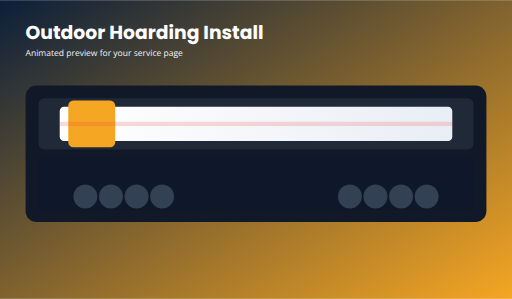
t = 0.00 s
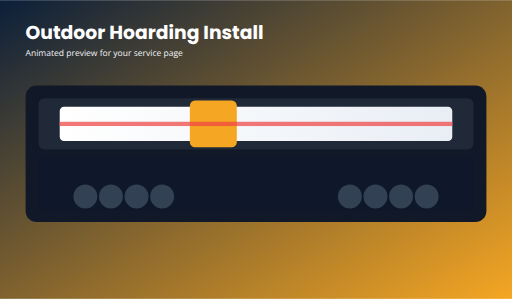
t = 0.75 s
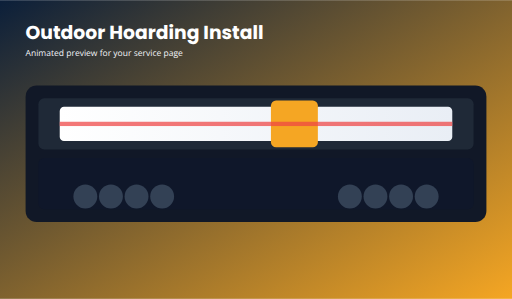
t = 1.25 s
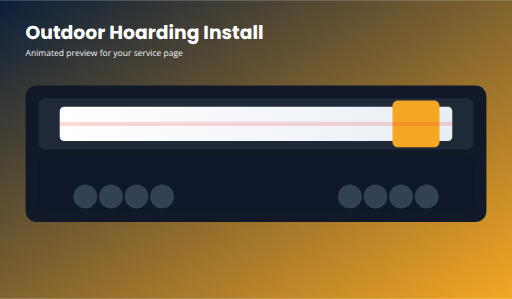
t = 2.00 s
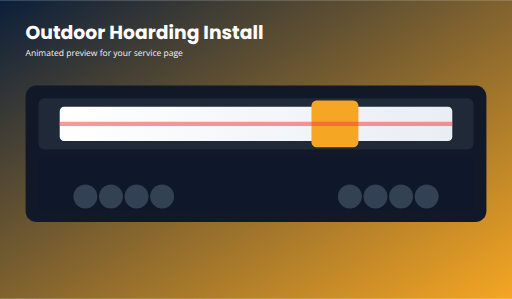
t = 2.50 s
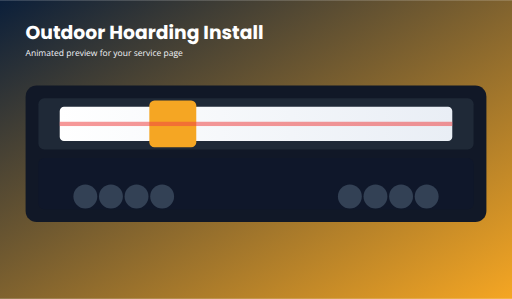
t = 3.50 s

The animated SVG that drew these frames (rendered in a browser with its animation timeline set to each time). Animation: 2 SMIL elements (animate=1,animateTransform=1); one cycle of 4.00 s, repeats indefinitely.

<svg xmlns="http://www.w3.org/2000/svg" width="1200" height="700" viewBox="0 0 1200 700">
  <defs>
    <linearGradient id="bg" x1="0" x2="1" y1="0" y2="1">
      <stop offset="0%" stop-color="#0b1f3a"/>
      <stop offset="100%" stop-color="#f5a623"/>
    </linearGradient>
    <linearGradient id="paper" x1="0" x2="1">
      <stop offset="0%" stop-color="#ffffff"/>
      <stop offset="100%" stop-color="#e9eef5"/>
    </linearGradient>
  </defs>
  <rect width="1200" height="700" fill="url(#bg)"/>
  <text x="60" y="90" font-family="Poppins, Arial" font-size="44" fill="#ffffff" font-weight="700">Outdoor Hoarding Install</text>
  <text x="60" y="130" font-family="Open Sans, Arial" font-size="20" fill="#f2f4f8">Animated preview for your service page</text>

  <!-- machine body -->
  <rect x="60" y="200" width="1080" height="320" rx="26" fill="#111827"/>
  <rect x="90" y="230" width="1020" height="120" rx="14" fill="#1f2937"/>
  <rect x="90" y="370" width="1020" height="120" rx="14" fill="#0f172a"/>

  <!-- paper -->
  <rect x="140" y="250" width="920" height="80" rx="10" fill="url(#paper)"/>

  <!-- moving print head -->
  <g>
    <rect x="160" y="235" width="110" height="110" rx="12" fill="#f5a623"/>
    <animateTransform attributeName="transform" type="translate" values="0 0; 760 0; 0 0" dur="4s" repeatCount="indefinite"/>
  </g>

  <!-- paint stroke / print line -->
  <rect x="140" y="285" width="920" height="10" fill="#ef4444" opacity="0.8">
    <animate attributeName="opacity" values="0.2;0.9;0.2" dur="2s" repeatCount="indefinite"/>
  </rect>

  <!-- rollers -->
  <circle cx="200" cy="460" r="28" fill="#334155"/>
  <circle cx="260" cy="460" r="28" fill="#334155"/>
  <circle cx="320" cy="460" r="28" fill="#334155"/>
  <circle cx="380" cy="460" r="28" fill="#334155"/>

  <circle cx="1000" cy="460" r="28" fill="#334155"/>
  <circle cx="940" cy="460" r="28" fill="#334155"/>
  <circle cx="880" cy="460" r="28" fill="#334155"/>
  <circle cx="820" cy="460" r="28" fill="#334155"/>
</svg>
